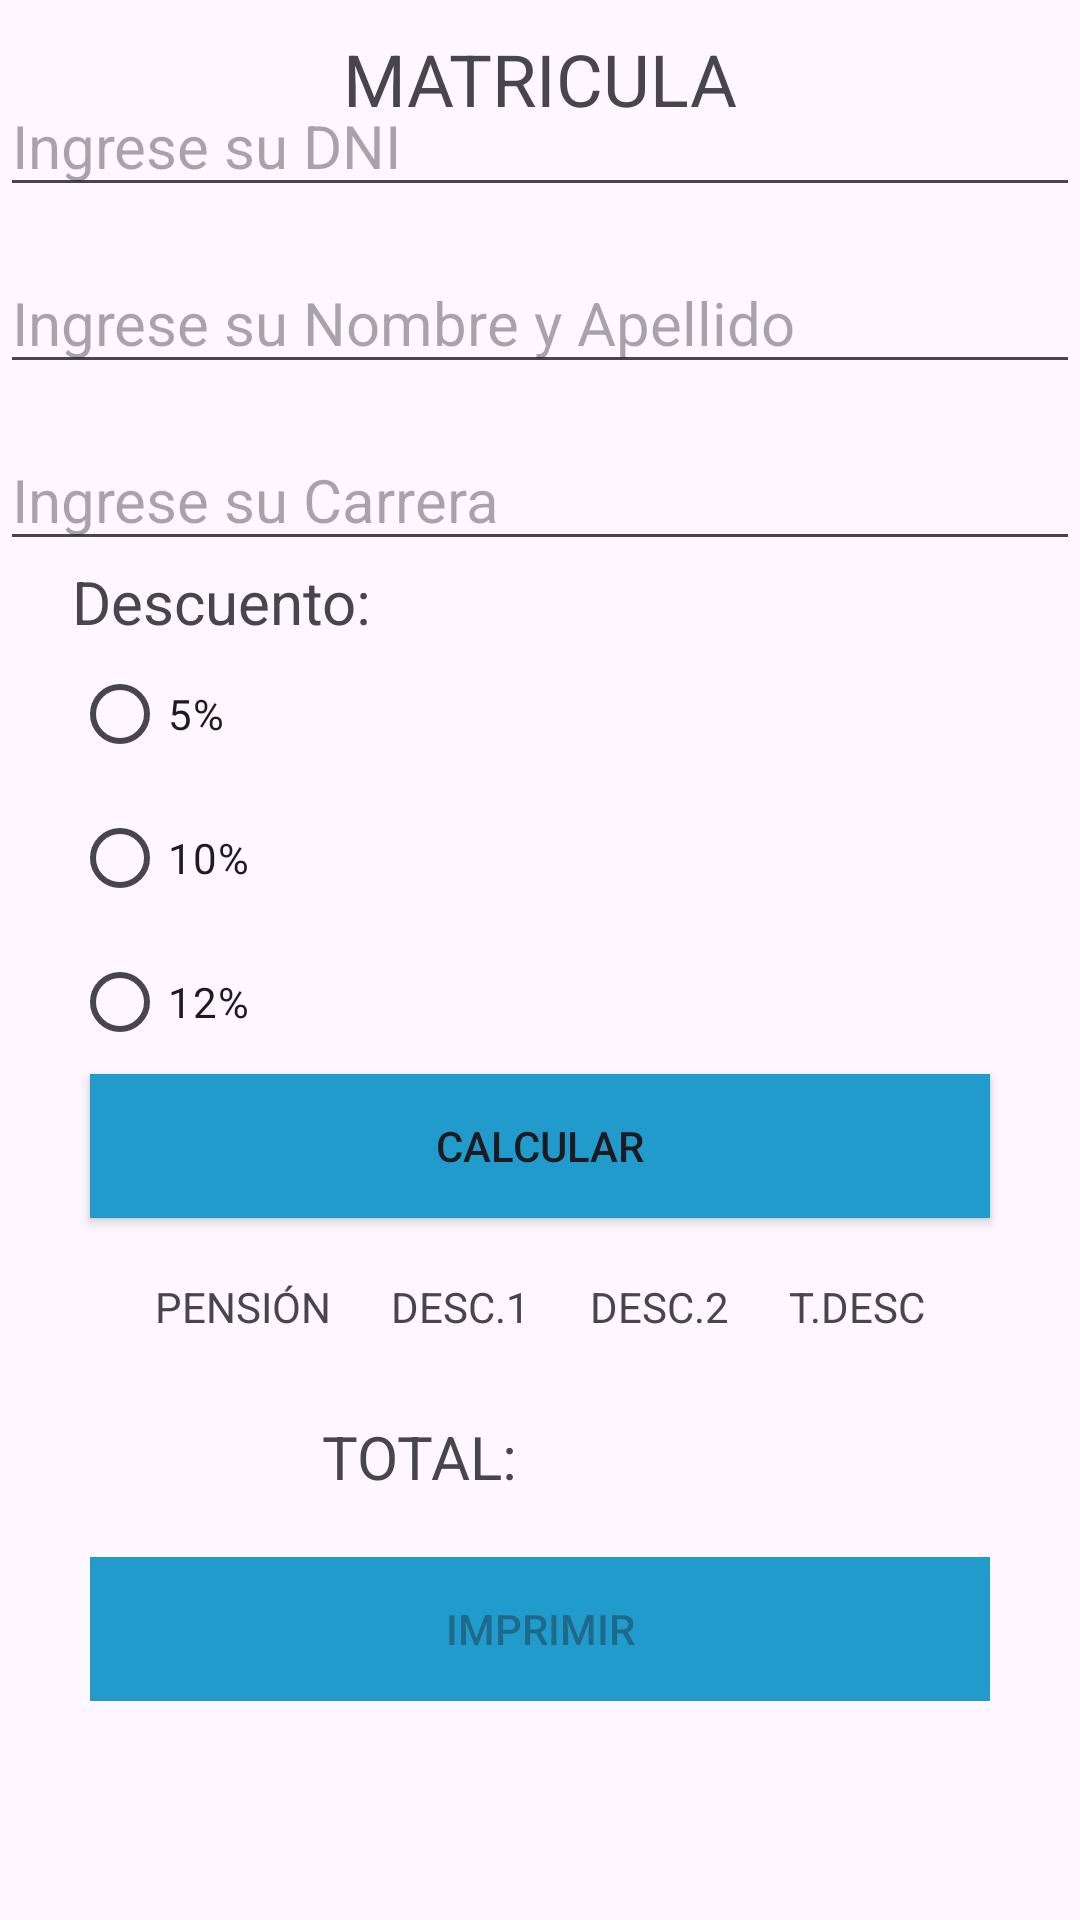

Android layout source for this screen:
<!-- AndroidManifest.xml: application theme Theme.L1_Ninalaya_Crhistian -->
<!-- res/layout/activity_main.xml -->
<?xml version="1.0" encoding="utf-8"?>
<androidx.constraintlayout.widget.ConstraintLayout xmlns:android="http://schemas.android.com/apk/res/android"
    xmlns:app="http://schemas.android.com/apk/res-auto"
    xmlns:tools="http://schemas.android.com/tools"
    android:id="@+id/main"
    android:layout_width="match_parent"
    android:layout_height="match_parent"
    tools:context=".MainActivity">

    <TextView
        android:id="@+id/titulo"
        android:layout_width="wrap_content"
        android:layout_height="wrap_content"
        android:text="MATRICULA"
        android:textSize="24sp"
        app:layout_constraintStart_toStartOf="parent"
        app:layout_constraintEnd_toEndOf="parent"
        app:layout_constraintTop_toTopOf="parent"
        android:layout_marginTop="10dp"/>

    <androidx.appcompat.widget.AppCompatEditText

        android:id="@+id/inputDNI"
        android:layout_width="match_parent"
        android:layout_height="wrap_content"
        app:layout_constraintTop_toTopOf="@id/titulo"
        android:hint="@string/ingrese_su_dni"
        android:inputType="number"
        android:maxLength="8"
        android:layout_marginTop="15dp"
        android:textSize="20sp"
        />

    <androidx.appcompat.widget.AppCompatEditText
        android:id="@+id/inputAlumno"
        android:layout_width="match_parent"
        android:layout_height="wrap_content"
        app:layout_constraintTop_toBottomOf="@id/inputDNI"
        android:hint="@string/ingrese_su_nombre_y_apellido"
        android:layout_marginTop="15dp"
        android:textSize="20sp"
        />

    <AutoCompleteTextView
        android:id="@+id/autoCompleteCarrera"
        android:layout_width="match_parent"
        android:layout_height="wrap_content"
        android:hint="@string/ingrese_su_carrera"
        app:layout_constraintTop_toBottomOf="@+id/inputAlumno"
        android:layout_marginTop="15dp"
        android:textSize="20dp"
        android:completionThreshold="1"
        android:inputType="text"

        />

    <RadioGroup
        android:id="@+id/rgDescuento"
        android:layout_width="wrap_content"
        android:layout_height="wrap_content"
        app:layout_constraintTop_toBottomOf="@+id/autoCompleteCarrera"
        app:layout_constraintStart_toStartOf="parent"
        android:layout_marginStart="24dp"
        >
        <TextView
            android:layout_width="wrap_content"
            android:layout_height="wrap_content"
            android:text="@string/descuento"
            android:textSize="20sp"
            />

        <RadioButton
            android:id="@+id/rbCincoPorCiento"
            android:layout_width="wrap_content"
            android:layout_height="wrap_content"
            android:text="@string/_5"
            />

        <RadioButton
            android:id="@+id/rbDiezPorCiento"
            android:layout_width="wrap_content"
            android:layout_height="wrap_content"
            android:text="@string/_10"
            />

        <RadioButton
            android:id="@+id/rbDocePorCiento"
            android:layout_width="wrap_content"
            android:layout_height="wrap_content"
            android:text="@string/_12"
            />
    </RadioGroup>

    <androidx.appcompat.widget.AppCompatButton
        android:id="@+id/btnCalcular"
        android:layout_width="match_parent"
        android:layout_height="wrap_content"
        app:layout_constraintStart_toStartOf="parent"
        app:layout_constraintEnd_toEndOf="parent"
        android:text="@string/calcular"
        android:layout_marginHorizontal="30dp"
        android:background="@color/material_dynamic_primary60"
        app:layout_constraintTop_toBottomOf="@+id/rgDescuento"
        />

    
    <TableLayout
        android:id="@+id/tableMontos"
        android:layout_width="match_parent"
        android:layout_height="wrap_content"
        app:layout_constraintTop_toBottomOf="@id/btnCalcular"
        app:layout_constraintStart_toStartOf="parent"
        app:layout_constraintEnd_toEndOf="parent"
        android:padding="20dp"
        >
        <TableRow android:gravity="center">
            <TextView
                android:text="PENSIÓN"
                android:layout_marginHorizontal="10dp"
                android:layout_width="wrap_content"
                android:layout_height="wrap_content" />

            <TextView
                android:text="DESC.1"
                android:layout_marginHorizontal="10dp"
                android:layout_width="wrap_content"
                android:layout_height="wrap_content"
                />
            <TextView
                android:text="DESC.2"
                android:layout_marginHorizontal="10dp"
                android:layout_width="wrap_content"
                android:layout_height="wrap_content"
                />
            <TextView
                android:text="T.DESC"
                android:layout_marginHorizontal="10dp"
                android:layout_width="wrap_content"
                android:layout_height="wrap_content"
                />
        </TableRow>


        
        <TableRow android:gravity="center">
            <TextView
                android:id="@+id/textPension"
                android:layout_width="wrap_content"
                android:layout_height="wrap_content"
                android:textSize="20sp"
                />
            <TextView
                android:id="@+id/textDesc1"
                android:layout_width="wrap_content"
                android:layout_height="wrap_content"
                android:textSize="20sp"
                />

            <TextView
                android:id="@+id/textDesc2"
                android:layout_width="wrap_content"
                android:layout_height="wrap_content"
                android:textSize="20sp"
                />
            <TextView
                android:id="@+id/textTDesc"
                android:layout_width="wrap_content"
                android:layout_height="wrap_content"
                android:textSize="20sp"
                />
        </TableRow>
        <TableRow android:gravity="center">
            <TextView
                android:layout_gravity="start"
                android:layout_width="wrap_content"
                android:layout_height="wrap_content"
                android:text="TOTAL:"
                android:textSize="20sp"
                />
            <TextView
                android:id="@+id/textTPagar"
                android:layout_width="wrap_content"
                android:layout_height="wrap_content"
                android:gravity="end"
                android:textSize="20sp"
                />
        </TableRow>
    </TableLayout>

    <androidx.appcompat.widget.AppCompatButton
        android:id="@+id/btnImprimir"
        android:layout_width="match_parent"
        android:layout_height="wrap_content"
        app:layout_constraintStart_toStartOf="parent"
        app:layout_constraintEnd_toEndOf="parent"
        android:text="Imprimir"
        app:layout_constraintTop_toBottomOf="@+id/tableMontos"
        android:layout_marginBottom="20dp"
        android:layout_marginHorizontal="30dp"
        android:background="@color/material_dynamic_primary60"
        android:enabled="false"
        />


</androidx.constraintlayout.widget.ConstraintLayout>
<!-- resources referenced by this layout -->
<resources>
  <string name="_10">10%</string>
  <string name="_12">12%</string>
  <string name="_5">5%</string>
  <string name="calcular">Calcular</string>
  <string name="descuento">Descuento:</string>
  <string name="ingrese_su_carrera">Ingrese su Carrera</string>
  <string name="ingrese_su_dni">Ingrese su DNI</string>
  <string name="ingrese_su_nombre_y_apellido">Ingrese su Nombre y Apellido</string>
  <style name="Theme.L1_Ninalaya_Crhistian" parent="Base.Theme.L1_Ninalaya_Crhistian" />
  <style name="Base.Theme.L1_Ninalaya_Crhistian" parent="Theme.Material3.DayNight.NoActionBar">
          
          
      </style>
</resources>
